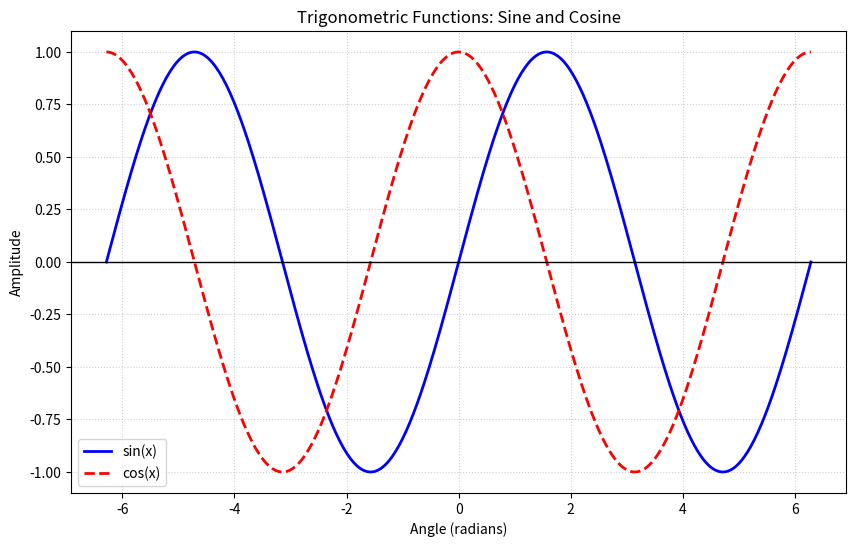

This chart was generated by the following Python code:
import matplotlib.pyplot as plt
import numpy as np

# 1. Generate x values
# Create 400 points between -2π and 2π
x = np.linspace(-2 * np.pi, 2 * np.pi, 400)

# 2. Calculate y values
y_sin = np.sin(x)
y_cos = np.cos(x)

# 3. Create the plot
plt.figure(figsize=(10, 6))  # Set the figure size (width, height)

# Plot Sine
plt.plot(x, y_sin, label='sin(x)', color='blue', linewidth=2)

# Plot Cosine
plt.plot(x, y_cos, label='cos(x)', color='red', linestyle='--', linewidth=2)

# 4. Customize the chart
plt.title('Trigonometric Functions: Sine and Cosine')
plt.xlabel('Angle (radians)')
plt.ylabel('Amplitude')

# Add a grid for easier reading
plt.grid(True, which='both', linestyle=':', alpha=0.6)

# Add a horizontal line at y=0 (the x-axis)
plt.axhline(y=0, color='black', linewidth=1)

# Add the legend (uses the 'label' arguments from plt.plot)
plt.legend()

# 5. Display the plot
plt.show()
